11-way image classification set "dataset" from GitHub (yy6622/imageProcessing); label vocabulary: fresh strawberry, fresh apples, fresh oranges, ripe mango, rotten oranges, rotten mango, unripe apple, unripe banana, unripe orange, unripe strawberry, unripe mango.

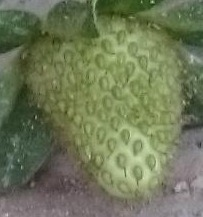
Label: unripe strawberry

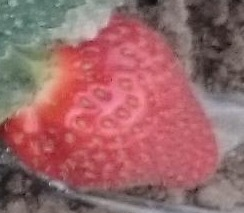
Label: fresh strawberry

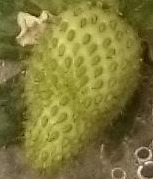
Label: unripe strawberry

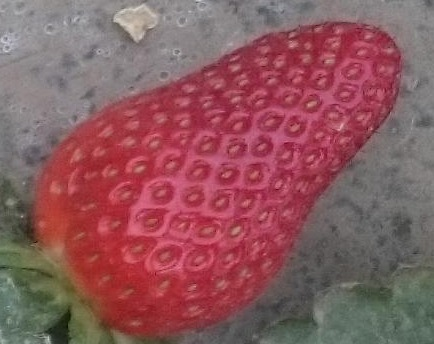
Label: fresh strawberry

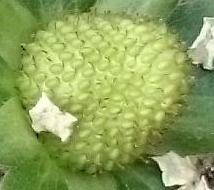
Label: unripe strawberry

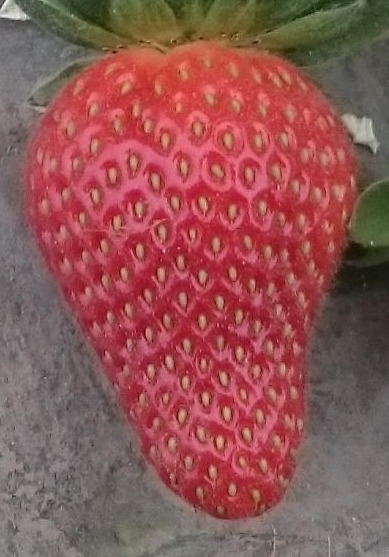
Label: fresh strawberry
